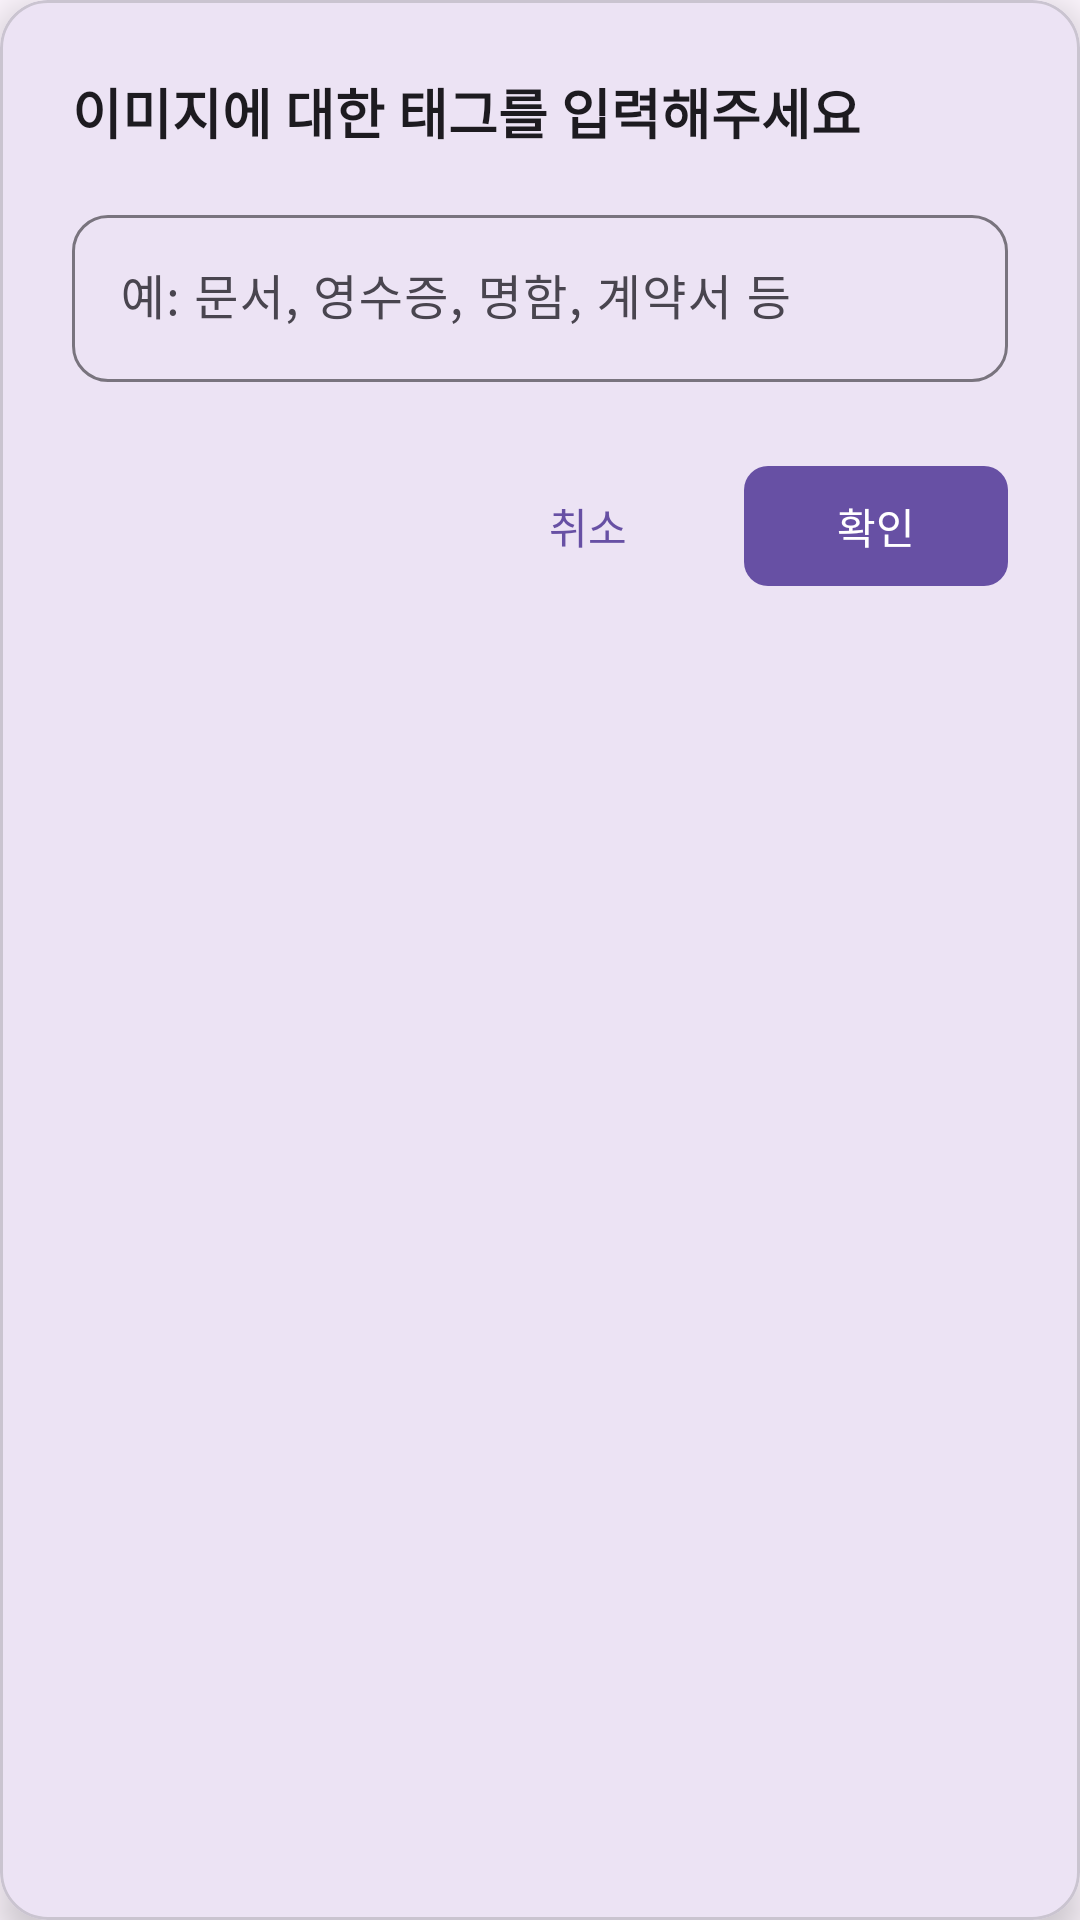

This screen was rendered from an Android layout file. Write that file and the resources it references.
<!-- AndroidManifest.xml: application theme Theme.Seventh -->
<!-- res/layout/dialog_tag_input.xml -->
<?xml version="1.0" encoding="utf-8"?>
<com.google.android.material.card.MaterialCardView xmlns:android="http://schemas.android.com/apk/res/android"
    xmlns:app="http://schemas.android.com/apk/res-auto"
    android:layout_width="match_parent"
    android:layout_height="wrap_content"
    android:layout_margin="16dp"
    app:cardCornerRadius="16dp"
    app:cardElevation="8dp">

    <LinearLayout
        android:layout_width="match_parent"
        android:layout_height="wrap_content"
        android:orientation="vertical"
        android:padding="24dp">

        <TextView
            android:layout_width="match_parent"
            android:layout_height="wrap_content"
            android:text="이미지에 대한 태그를 입력해주세요"
            android:textSize="18sp"
            android:textStyle="bold"
            android:textColor="?attr/colorOnSurface"
            android:layout_marginBottom="16dp" />

        <com.google.android.material.textfield.TextInputLayout
            android:layout_width="match_parent"
            android:layout_height="wrap_content"
            android:layout_marginBottom="24dp"
            android:hint="예: 문서, 영수증, 명함, 계약서 등"
            app:boxCornerRadiusTopStart="12dp"
            app:boxCornerRadiusTopEnd="12dp"
            app:boxCornerRadiusBottomStart="12dp"
            app:boxCornerRadiusBottomEnd="12dp"
            style="@style/Widget.Material3.TextInputLayout.OutlinedBox">

            <com.google.android.material.textfield.TextInputEditText
                android:id="@+id/tag_edit_text"
                android:layout_width="match_parent"
                android:layout_height="wrap_content"
                android:inputType="text"
                android:maxLines="3" />

        </com.google.android.material.textfield.TextInputLayout>

        <LinearLayout
            android:layout_width="match_parent"
            android:layout_height="wrap_content"
            android:orientation="horizontal"
            android:gravity="end">

            <com.google.android.material.button.MaterialButton
                android:id="@+id/cancel_button"
                android:layout_width="wrap_content"
                android:layout_height="wrap_content"
                android:text="취소"
                android:layout_marginEnd="8dp"
                style="@style/Widget.Material3.Button.TextButton" />

            <com.google.android.material.button.MaterialButton
                android:id="@+id/confirm_button"
                android:layout_width="wrap_content"
                android:layout_height="wrap_content"
                android:text="확인"
                app:cornerRadius="8dp" />

        </LinearLayout>

    </LinearLayout>

</com.google.android.material.card.MaterialCardView>
<!-- resources referenced by this layout -->
<resources>
  <style name="Theme.Seventh" parent="Base.Theme.Seventh" />
  <style name="Base.Theme.Seventh" parent="Theme.Material3.DayNight.NoActionBar">
          
          
      </style>
</resources>
